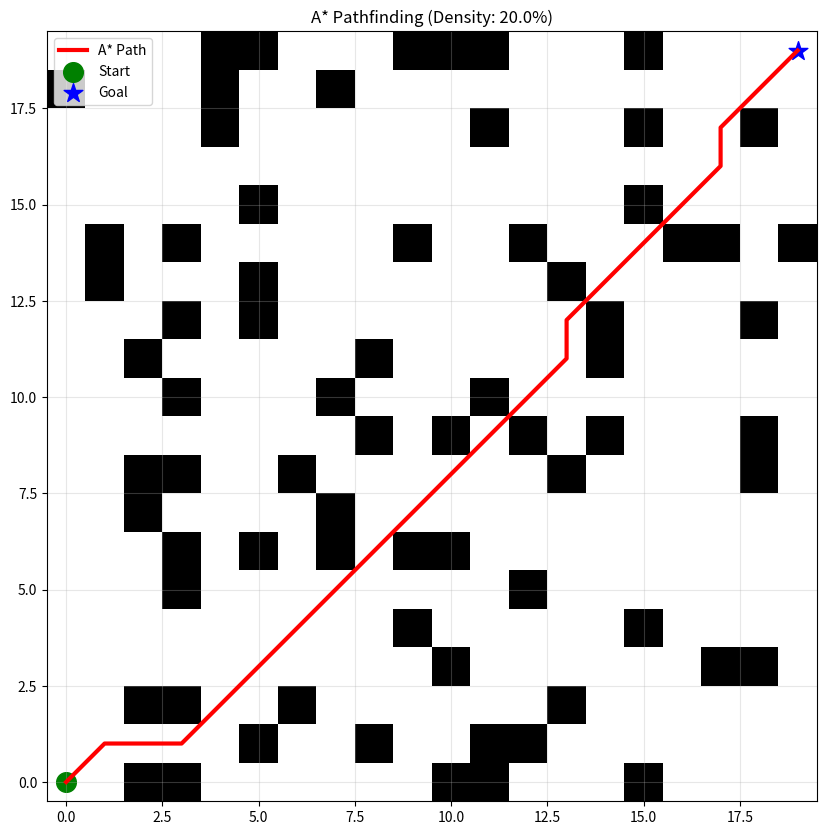

Write the Python code that produced this figure.
import numpy as np
import matplotlib.pyplot as plt
import heapq
import json
import argparse
import random

class Node:
    def __init__(self, position, parent=None):
        self.position = position
        self.parent = parent
        self.g = 0  # Cost from start to current
        self.h = 0  # Heuristic (estimated cost to goal)
        self.f = 0  # Total cost

    def __eq__(self, other):
        return self.position == other.position
    
    def __lt__(self, other):
        return self.f < other.f

def astar(grid, start, end):
    # Weighted A* for faster discovery
    weight = 3.0
    
    # Create start and end nodes
    start_node = Node(start, None)
    end_node = Node(end, None)

    # Initialize open and closed lists
    open_list = []
    closed_list = set()

    # Add start node to open list
    heapq.heappush(open_list, start_node)

    # Loop until the goal is found
    while open_list:
        # Get the current node
        current_node = heapq.heappop(open_list)
        closed_list.add(current_node.position)

        # Found the goal
        if current_node.position == end_node.position:
            path = []
            while current_node:
                path.append(current_node.position)
                current_node = current_node.parent
            return path[::-1] # Return reversed path

        # Generate children
        children = []
        for new_position in [(0, -1), (0, 1), (-1, 0), (1, 0), (-1, -1), (-1, 1), (1, -1), (1, 1)]: # 8-way movement
            node_position = (current_node.position[0] + new_position[0], current_node.position[1] + new_position[1])

            # Within range
            if node_position[0] > (len(grid) - 1) or node_position[0] < 0 or node_position[1] > (len(grid[len(grid)-1]) - 1) or node_position[1] < 0:
                continue

            # Check if wall/obstacle
            if grid[node_position[0]][node_position[1]] != 0:
                continue

            # Create new node
            new_node = Node(node_position, current_node)
            children.append(new_node)

        # Loop through children
        for child in children:
            if child.position in closed_list:
                continue

            # Calculate costs
            # Octile distance for 8-way movement
            dx = abs(child.position[0] - end_node.position[0])
            dy = abs(child.position[1] - end_node.position[1])
            
            step_dx = abs(child.position[0] - current_node.position[0])
            step_dy = abs(child.position[1] - current_node.position[1])
            step_cost = 1.414 if (step_dx == 1 and step_dy == 1) else 1.0
            
            child.g = current_node.g + step_cost
            child.h = (dx + dy) + (1.414 - 2) * min(dx, dy)
            # Ultra-weighted A* (Weight = 10.0) for near-instant execution
            child.f = child.g + (10.0 * child.h)

            # Is child already in open list with lower cost?
            if any(open_node.position == child.position and child.g > open_node.g for open_node in open_list):
                continue

            # Add to open list
            heapq.heappush(open_list, child)

    return None # No path found

def run_astar(density=0.2, start_pos=(0, 0), goal_pos=(19, 19), manual_obs_str="", save_files=True):
    # Define grid size
    grid_size = 20
    grid = np.zeros((grid_size, grid_size))
    
    # Start/Goal mapping (x, z) to (row, col)
    start = (start_pos[1], start_pos[0]) 
    goal = (goal_pos[1], goal_pos[0])

    # Add manual obstacles
    if manual_obs_str:
        obs_list = manual_obs_str.split(';')
        for obs in obs_list:
            if obs:
                try:
                    c, r = [int(float(x)) for x in obs.split(',')]
                    if 0 <= r < grid_size and 0 <= c < grid_size:
                        grid[r, c] = 1
                except: continue

    # Define a safe zone around start and goal
    def is_near_point(r, c, pr, pc):
        return abs(r - pr) <= 1 and abs(c - pc) <= 1

    # Add random obstacles
    for r in range(grid_size):
        for c in range(grid_size):
            if grid[r, c] == 0:
                if is_near_point(r, c, start[0], start[1]) or is_near_point(r, c, goal[0], goal[1]):
                    continue
                if random.random() < density:
                    grid[r, c] = 1
    
    path = astar(grid, start, goal)

    result = {
        "success": False,
        "path": [],
        "obstacles": [],
        "start": {"x": float(start[1]), "z": float(start[0])},
        "goal": {"x": float(goal[1]), "z": float(goal[0])}
    }

    # Populate obstacle data
    obs_data = []
    for r in range(grid_size):
        for c in range(grid_size):
            if grid[r, c] == 1:
                obs_data.append({"x": float(c), "y": 0.5, "z": float(r)})
    result["obstacles"] = obs_data

    if path:
        result["success"] = True
        result["path"] = [{"x": float(p[1]), "y": 0.5, "z": float(p[0])} for p in path]
        
        if save_files:
            with open('astar_data.json', 'w') as f:
                json.dump(result, f)
            
            # Visualization
            plt.figure(figsize=(10, 10))
            plt.imshow(grid, cmap='Greys', origin='lower')
            path_x = [p[1] for p in path]
            path_y = [p[0] for p in path]
            plt.plot(path_x, path_y, color='red', linewidth=3, label='A* Path')
            plt.scatter(start[1], start[0], color='green', s=200, label='Start')
            plt.scatter(goal[1], goal[0], color='blue', s=200, marker='*', label='Goal')
            plt.title(f'A* Pathfinding (Density: {density*100}%)')
            plt.legend()
            plt.grid(True, alpha=0.3)
            plt.savefig('astar_navigation_plot.png')
            plt.close()
    else:
        if save_files:
            with open('astar_data.json', 'w') as f:
                json.dump(result, f)

    return result

if __name__ == "__main__":
    parser = argparse.ArgumentParser()
    parser.add_argument("--density", type=float, default=0.2)
    parser.add_argument("--start", type=str, default="0,0")
    parser.add_argument("--goal", type=str, default="19,19")
    parser.add_argument("--manual_obs", type=str, default="")
    args = parser.parse_args()

    # Parse Start/Goal for CLI compatibility
    try:
        s_coords = [int(float(x)) for x in args.start.split(',')]
        g_coords = [int(float(x)) for x in args.goal.split(',')]
    except:
        s_coords = [0, 0]
        g_coords = [19, 19]

    run_astar(args.density, tuple(s_coords), tuple(g_coords), args.manual_obs)
